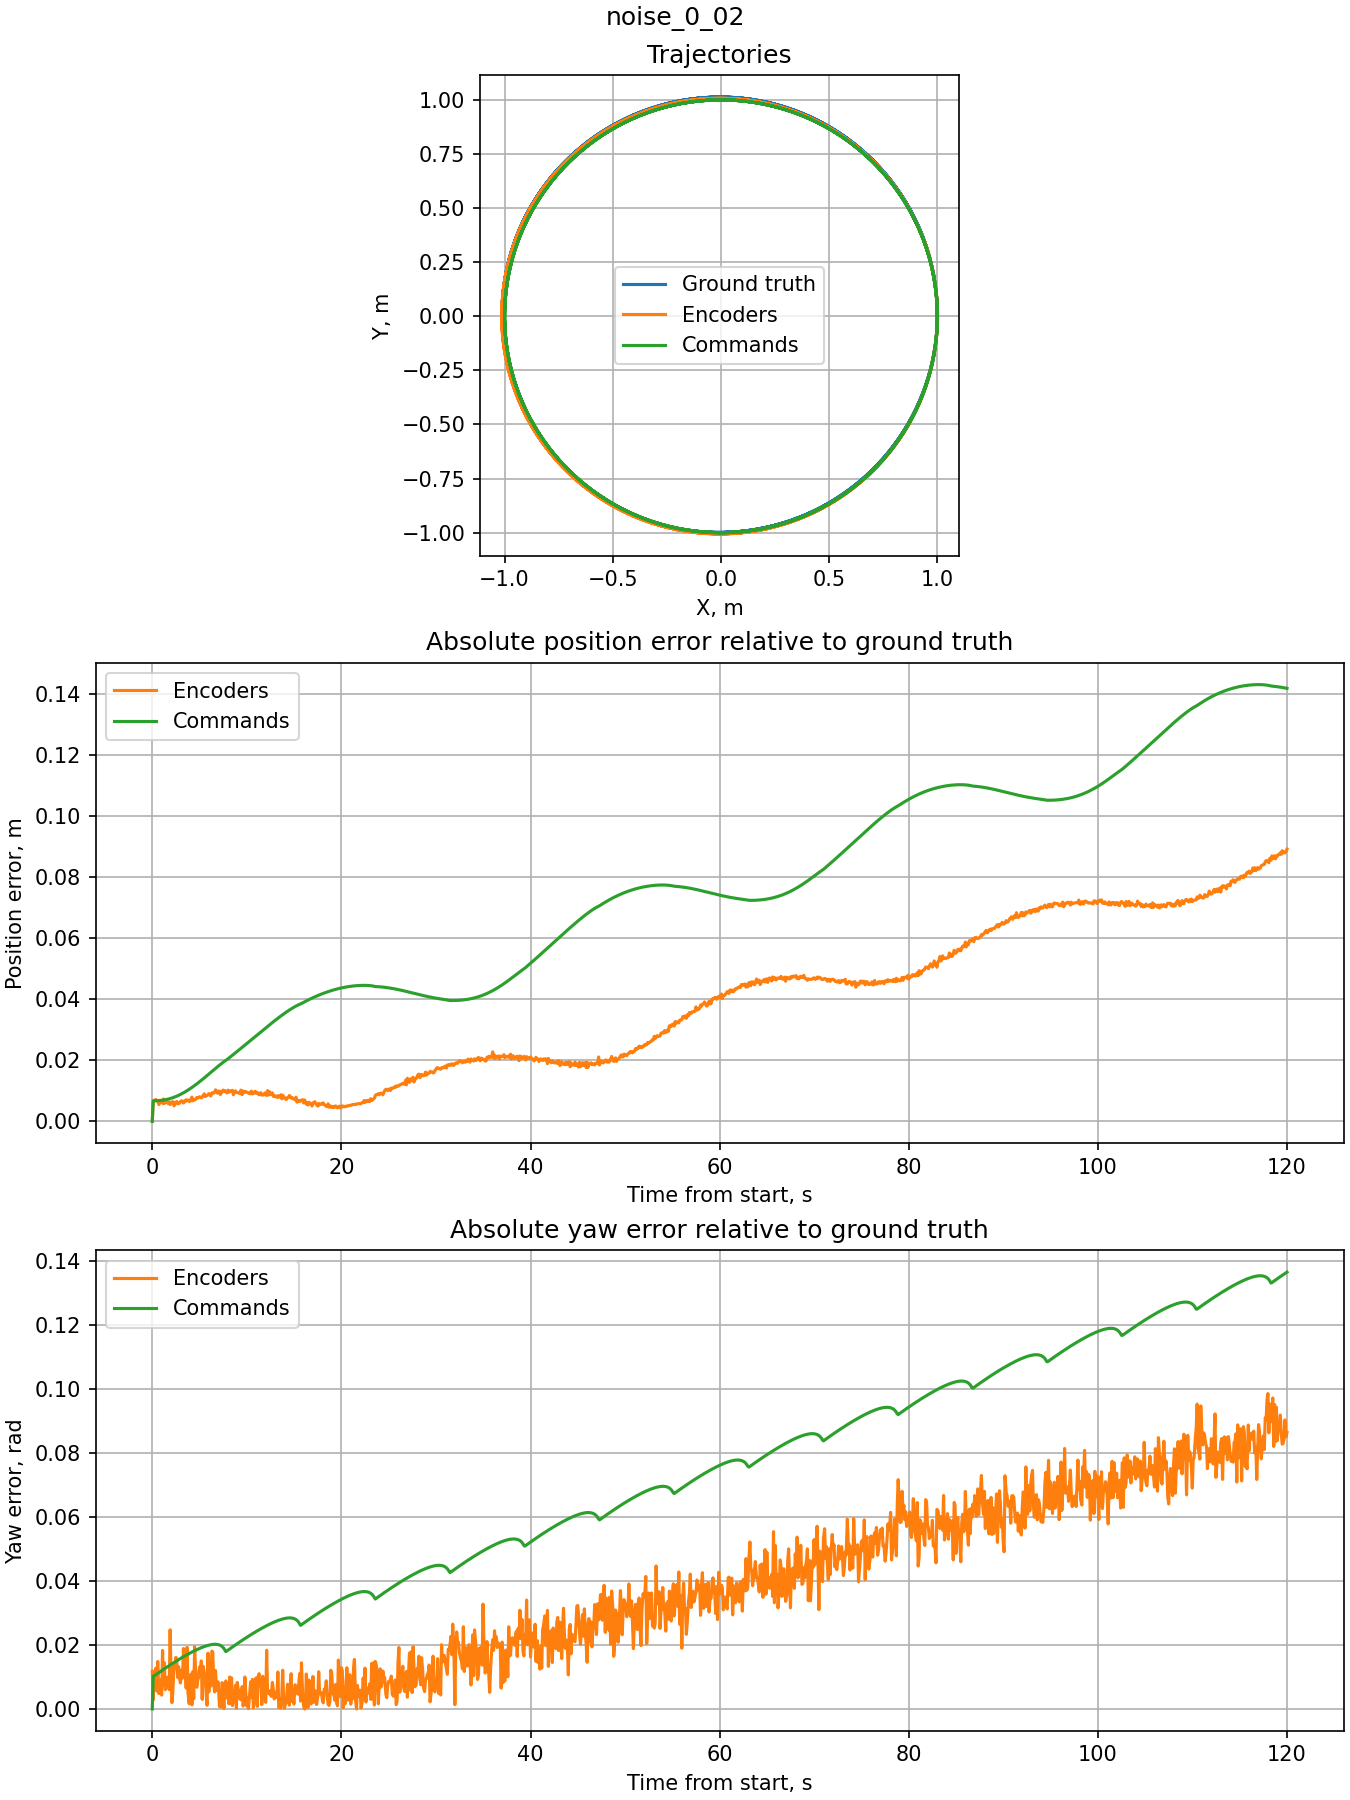

The data file committed next to this chart (first rows):
time_s, simulation_time_s, gt_x, gt_y, gt_yaw, encoder_x, encoder_y, encoder_yaw, encoder_position_error, encoder_yaw_error, command_x, command_y, command_yaw, command_position_error, command_yaw_error, linear_x, angular_z
0.0, 0.736, 1, -3.0755802765680684e-10, 1.571, 1, -0.0002072, 1.583, 0.0002072, 0.01177, 1, -3.0755802765680684e-10, 1.571, 0.0, 0.0, 0.2, 0.2
0.096, 0.832, 1, 0.01242, 1.58, 0.9998, 0.01865, 1.583, 0.006231, 0.002812, 0.9998, 0.0192, 1.59, 0.006779, 0.01024, 0.2, 0.2
0.192, 0.928, 0.9997, 0.03162, 1.599, 0.9992, 0.03823, 1.61, 0.00662, 0.01085, 0.9993, 0.03839, 1.609, 0.006783, 0.01039, 0.2, 0.2
0.288, 1.024, 0.999, 0.05081, 1.618, 0.9983, 0.05789, 1.628, 0.007116, 0.01064, 0.9983, 0.05757, 1.628, 0.006789, 0.01054, 0.2, 0.2
0.384, 1.12, 0.9979, 0.06998, 1.637, 0.997, 0.07712, 1.65, 0.007197, 0.01281, 0.9971, 0.07672, 1.648, 0.006798, 0.01071, 0.2, 0.2
0.48, 1.216, 0.9965, 0.08913, 1.656, 0.9954, 0.09591, 1.661, 0.00687, 0.005574, 0.9954, 0.09585, 1.667, 0.006811, 0.01091, 0.2, 0.2
0.576, 1.312, 0.9947, 0.1082, 1.675, 0.9934, 0.1147, 1.69, 0.006548, 0.01483, 0.9934, 0.1149, 1.686, 0.006827, 0.01111, 0.2, 0.2
0.704, 1.44, 0.9917, 0.1337, 1.7, 0.9902, 0.139, 1.705, 0.005552, 0.004808, 0.9901, 0.1403, 1.712, 0.006855, 0.01137, 0.2, 0.2
0.8, 1.536, 0.9891, 0.1527, 1.719, 0.9873, 0.1589, 1.726, 0.006463, 0.007002, 0.9872, 0.1593, 1.731, 0.00688, 0.01157, 0.2, 0.2
0.896, 1.632, 0.9861, 0.1717, 1.738, 0.9841, 0.1779, 1.747, 0.00656, 0.009194, 0.984, 0.1782, 1.75, 0.00691, 0.01177, 0.2, 0.2
0.992, 1.728, 0.9827, 0.1906, 1.757, 0.9806, 0.1966, 1.762, 0.006452, 0.00432, 0.9804, 0.1971, 1.769, 0.006945, 0.01196, 0.2, 0.2
1.088, 1.824, 0.979, 0.2094, 1.776, 0.9768, 0.2149, 1.795, 0.005946, 0.01828, 0.9764, 0.2159, 1.788, 0.006984, 0.01216, 0.2, 0.2
1.184, 1.92, 0.9749, 0.2282, 1.795, 0.9721, 0.235, 1.803, 0.007391, 0.00752, 0.9721, 0.2346, 1.808, 0.007028, 0.01235, 0.2, 0.2
1.28, 2.016, 0.9705, 0.2469, 1.814, 0.9678, 0.2521, 1.829, 0.005886, 0.01442, 0.9674, 0.2532, 1.827, 0.007077, 0.01254, 0.2, 0.2
1.376, 2.112, 0.9657, 0.2654, 1.833, 0.9627, 0.271, 1.839, 0.006304, 0.006005, 0.9624, 0.2717, 1.846, 0.007132, 0.01274, 0.2, 0.2
1.504, 2.24, 0.9588, 0.2901, 1.859, 0.9555, 0.2956, 1.866, 0.00636, 0.007741, 0.9551, 0.2963, 1.872, 0.007213, 0.01299, 0.2, 0.2
1.6, 2.336, 0.9532, 0.3085, 1.878, 0.9497, 0.3139, 1.888, 0.006484, 0.009925, 0.9492, 0.3146, 1.891, 0.00728, 0.01318, 0.2, 0.2
1.696, 2.432, 0.9473, 0.3267, 1.897, 0.9438, 0.3314, 1.904, 0.005807, 0.007398, 0.943, 0.3327, 1.91, 0.007352, 0.01337, 0.2, 0.2
1.792, 2.528, 0.941, 0.3449, 1.916, 0.9372, 0.35, 1.922, 0.00641, 0.006047, 0.9365, 0.3508, 1.929, 0.007431, 0.01355, 0.2, 0.2
1.888, 2.624, 0.9343, 0.3629, 1.935, 0.9307, 0.3671, 1.959, 0.005559, 0.02471, 0.9296, 0.3687, 1.948, 0.007514, 0.01374, 0.2, 0.2
1.984, 2.72, 0.9273, 0.3808, 1.954, 0.9232, 0.3855, 1.964, 0.006309, 0.01041, 0.9223, 0.3865, 1.968, 0.007604, 0.01392, 0.2, 0.2
2.08, 2.816, 0.92, 0.3985, 1.973, 0.9158, 0.403, 1.975, 0.006144, 0.001987, 0.9147, 0.4041, 1.987, 0.007699, 0.01411, 0.2, 0.2
2.176, 2.912, 0.9124, 0.4161, 1.992, 0.9079, 0.4209, 1.997, 0.006541, 0.005342, 0.9068, 0.4216, 2.006, 0.007801, 0.01429, 0.2, 0.2
2.304, 3.04, 0.9016, 0.4394, 2.017, 0.8975, 0.4425, 2.031, 0.005129, 0.01413, 0.8957, 0.4447, 2.032, 0.007944, 0.01453, 0.2, 0.2
2.4, 3.136, 0.8932, 0.4566, 2.036, 0.8887, 0.4604, 2.049, 0.005891, 0.01277, 0.887, 0.4618, 2.051, 0.008059, 0.01471, 0.2, 0.2
2.496, 3.232, 0.8844, 0.4737, 2.055, 0.8795, 0.4777, 2.071, 0.006335, 0.01612, 0.878, 0.4787, 2.07, 0.008179, 0.01488, 0.2, 0.2
2.592, 3.328, 0.8754, 0.4906, 2.074, 0.8702, 0.4947, 2.089, 0.006566, 0.01476, 0.8686, 0.4955, 2.089, 0.008305, 0.01506, 0.2, 0.2
2.688, 3.424, 0.8659, 0.5074, 2.093, 0.8611, 0.5105, 2.103, 0.005786, 0.009866, 0.8589, 0.5121, 2.108, 0.008437, 0.01524, 0.2, 0.2
2.784, 3.52, 0.8562, 0.5239, 2.112, 0.8511, 0.5271, 2.125, 0.006019, 0.01321, 0.849, 0.5285, 2.128, 0.008574, 0.01541, 0.2, 0.2
2.88, 3.616, 0.8462, 0.5403, 2.131, 0.8409, 0.5431, 2.141, 0.005955, 0.009492, 0.8386, 0.5447, 2.147, 0.008717, 0.01558, 0.2, 0.2
2.976, 3.712, 0.8359, 0.5565, 2.15, 0.8302, 0.5597, 2.158, 0.00654, 0.008125, 0.828, 0.5607, 2.166, 0.008865, 0.01575, 0.2, 0.2
3.104, 3.84, 0.8216, 0.5778, 2.176, 0.8156, 0.581, 2.188, 0.006799, 0.01219, 0.8134, 0.5817, 2.192, 0.00907, 0.01598, 0.2, 0.2
3.2, 3.936, 0.8105, 0.5935, 2.195, 0.8046, 0.5963, 2.204, 0.006589, 0.009641, 0.8021, 0.5972, 2.211, 0.00923, 0.01615, 0.2, 0.2
3.296, 4.032, 0.7992, 0.609, 2.214, 0.7935, 0.6111, 2.233, 0.006047, 0.01887, 0.7905, 0.6125, 2.23, 0.009396, 0.01631, 0.2, 0.2
3.392, 4.128, 0.7875, 0.6242, 2.233, 0.7813, 0.6268, 2.244, 0.006738, 0.01161, 0.7786, 0.6275, 2.249, 0.009566, 0.01648, 0.2, 0.2
3.488, 4.224, 0.7756, 0.6393, 2.252, 0.7695, 0.6413, 2.264, 0.006493, 0.01259, 0.7664, 0.6424, 2.268, 0.009741, 0.01664, 0.2, 0.2
3.584, 4.32, 0.7634, 0.6541, 2.271, 0.7567, 0.6564, 2.277, 0.007117, 0.006498, 0.7539, 0.657, 2.288, 0.009921, 0.0168, 0.2, 0.2
3.68, 4.416, 0.7509, 0.6687, 2.29, 0.7443, 0.6705, 2.309, 0.006839, 0.01925, 0.7412, 0.6713, 2.307, 0.0101, 0.01696, 0.2, 0.2
3.776, 4.512, 0.7381, 0.683, 2.309, 0.7313, 0.6848, 2.314, 0.007019, 0.004916, 0.7281, 0.6854, 2.326, 0.01029, 0.01711, 0.2, 0.2
3.904, 4.64, 0.7207, 0.7018, 2.334, 0.7142, 0.7028, 2.333, 0.006577, 0.001637, 0.7104, 0.7038, 2.352, 0.01055, 0.01732, 0.2, 0.2
4.0, 4.736, 0.7073, 0.7155, 2.353, 0.7007, 0.7163, 2.363, 0.006643, 0.00993, 0.6967, 0.7174, 2.371, 0.01075, 0.01747, 0.2, 0.2
4.096, 4.832, 0.6936, 0.729, 2.372, 0.6862, 0.7301, 2.383, 0.007477, 0.0109, 0.6828, 0.7306, 2.39, 0.01095, 0.01762, 0.2, 0.2
4.192, 4.928, 0.6797, 0.7423, 2.391, 0.6718, 0.7435, 2.393, 0.007993, 0.001265, 0.6687, 0.7436, 2.409, 0.01116, 0.01777, 0.2, 0.2
4.288, 5.024, 0.6656, 0.7553, 2.41, 0.6588, 0.7552, 2.422, 0.006758, 0.01165, 0.6543, 0.7563, 2.428, 0.01137, 0.01792, 0.2, 0.2
4.384, 5.12, 0.6512, 0.768, 2.43, 0.6442, 0.7677, 2.433, 0.006931, 0.003189, 0.6396, 0.7687, 2.448, 0.01158, 0.01806, 0.2, 0.2
4.48, 5.216, 0.6365, 0.7804, 2.449, 0.6294, 0.7802, 2.468, 0.007155, 0.01945, 0.6247, 0.7808, 2.467, 0.0118, 0.0182, 0.2, 0.2
4.576, 5.312, 0.6217, 0.7925, 2.468, 0.6145, 0.7921, 2.48, 0.007193, 0.01217, 0.6096, 0.7927, 2.486, 0.01202, 0.01834, 0.2, 0.2
4.704, 5.44, 0.6015, 0.8083, 2.493, 0.5936, 0.808, 2.5, 0.007872, 0.006765, 0.5891, 0.808, 2.512, 0.01232, 0.01852, 0.2, 0.2
4.8, 5.536, 0.5861, 0.8198, 2.512, 0.5784, 0.8191, 2.521, 0.007716, 0.008891, 0.5735, 0.8192, 2.531, 0.01255, 0.01865, 0.2, 0.2
4.896, 5.632, 0.5704, 0.8309, 2.531, 0.5625, 0.8303, 2.541, 0.00794, 0.009836, 0.5577, 0.8301, 2.55, 0.01278, 0.01878, 0.2, 0.2
4.992, 5.728, 0.5546, 0.8418, 2.55, 0.5466, 0.8409, 2.563, 0.008098, 0.01313, 0.5416, 0.8406, 2.569, 0.01301, 0.0189, 0.2, 0.2
5.088, 5.824, 0.5386, 0.8524, 2.569, 0.5307, 0.8511, 2.58, 0.007992, 0.01054, 0.5254, 0.8508, 2.588, 0.01325, 0.01902, 0.2, 0.2
5.184, 5.92, 0.5223, 0.8626, 2.588, 0.5148, 0.8608, 2.603, 0.007746, 0.01501, 0.509, 0.8608, 2.608, 0.01349, 0.01914, 0.2, 0.2
5.28, 6.016, 0.5059, 0.8726, 2.608, 0.4982, 0.8706, 2.611, 0.007939, 0.002986, 0.4924, 0.8704, 2.627, 0.01373, 0.01925, 0.2, 0.2
5.376, 6.112, 0.4893, 0.8822, 2.627, 0.481, 0.8804, 2.64, 0.008507, 0.01333, 0.4756, 0.8797, 2.646, 0.01397, 0.01936, 0.2, 0.2
5.504, 6.24, 0.4669, 0.8946, 2.652, 0.458, 0.8927, 2.664, 0.009078, 0.01142, 0.4529, 0.8916, 2.672, 0.0143, 0.0195, 0.2, 0.2
5.6, 6.336, 0.4498, 0.9035, 2.671, 0.4421, 0.9007, 2.681, 0.008169, 0.009983, 0.4357, 0.9001, 2.691, 0.01454, 0.0196, 0.2, 0.2
5.696, 6.432, 0.4326, 0.912, 2.69, 0.4246, 0.9092, 2.695, 0.0085, 0.005007, 0.4183, 0.9083, 2.71, 0.01479, 0.01969, 0.2, 0.2
5.792, 6.528, 0.4153, 0.9203, 2.709, 0.4074, 0.9171, 2.708, 0.008483, 0.001154, 0.4008, 0.9162, 2.729, 0.01504, 0.01978, 0.2, 0.2
5.888, 6.624, 0.3978, 0.9282, 2.729, 0.3896, 0.925, 2.746, 0.008761, 0.01741, 0.3831, 0.9237, 2.748, 0.01529, 0.01986, 0.2, 0.2
... 1,143 more rows
